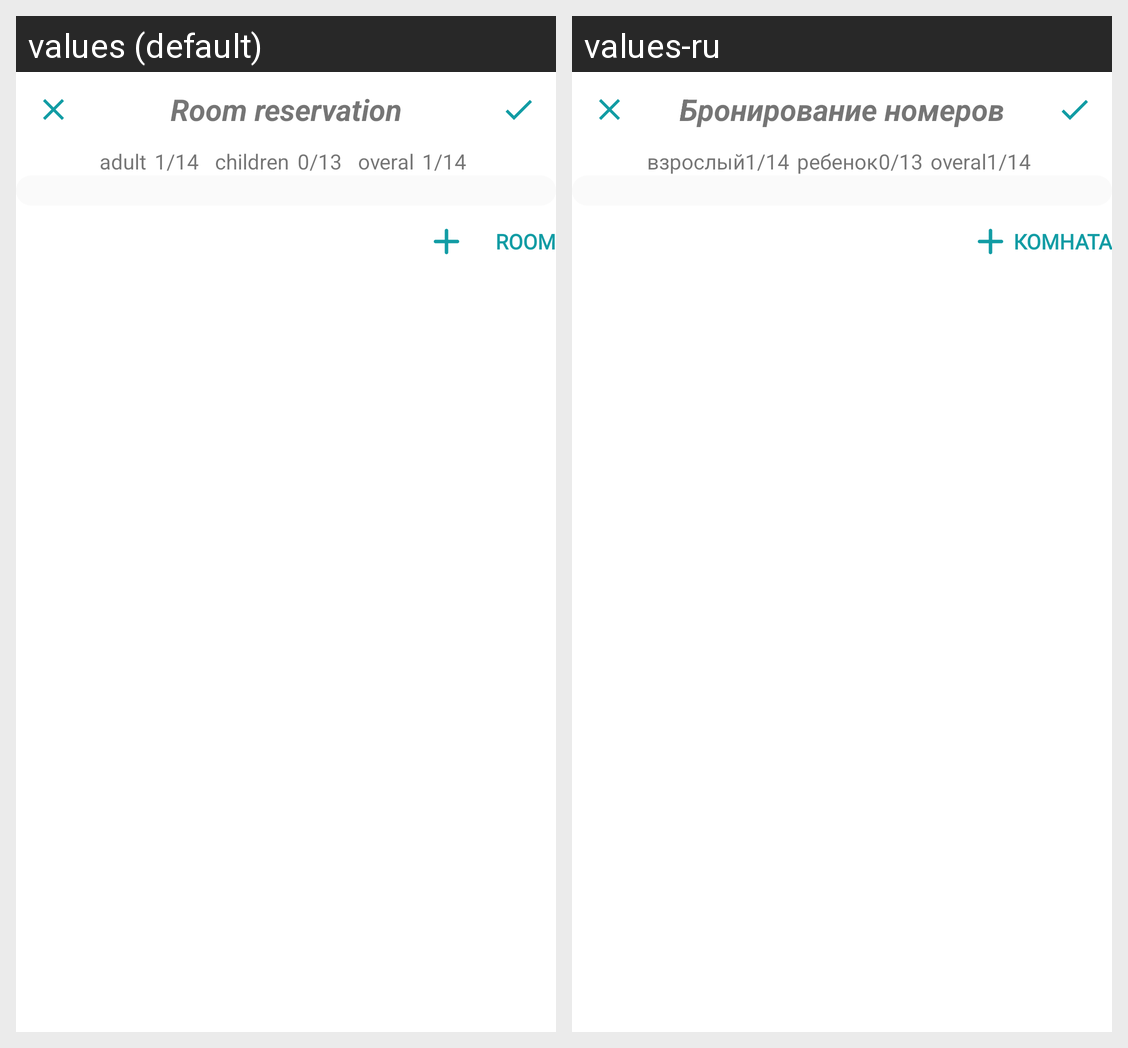

Locale-by-locale string values for the Android screen shown in this grid:
Android screen res/layout/fragment_hroom.xml rendered under 2 locales, left to right: values (default), values-ru. Device: Nexus 5 (rendered at 1080×1920; each locale shown at half size, 540×960, under a caption strip naming it); theme Theme.SkytoursProject.
Strings drawn on this screen, with the default value and each locale's value (text and hints the layout hard-codes, and strings that could not be matched under every locale, appear in the picture but are not listed):

room_reservation
  values: Room reservation
  values-ru: Бронирование номеров

adult
  values: adult
  values-ru: взрослый

_1_14
  values: 1/14
  values-ru: 1/14  [not translated; the default value is used]

children
  values: children
  values-ru: ребенок

_0_13
  values: 0/13
  values-ru: 0/13  [not translated; the default value is used]

overal
  values: overal
  values-ru: overal  [not translated; the default value is used]

room
  values: Room
  values-ru: Комната
